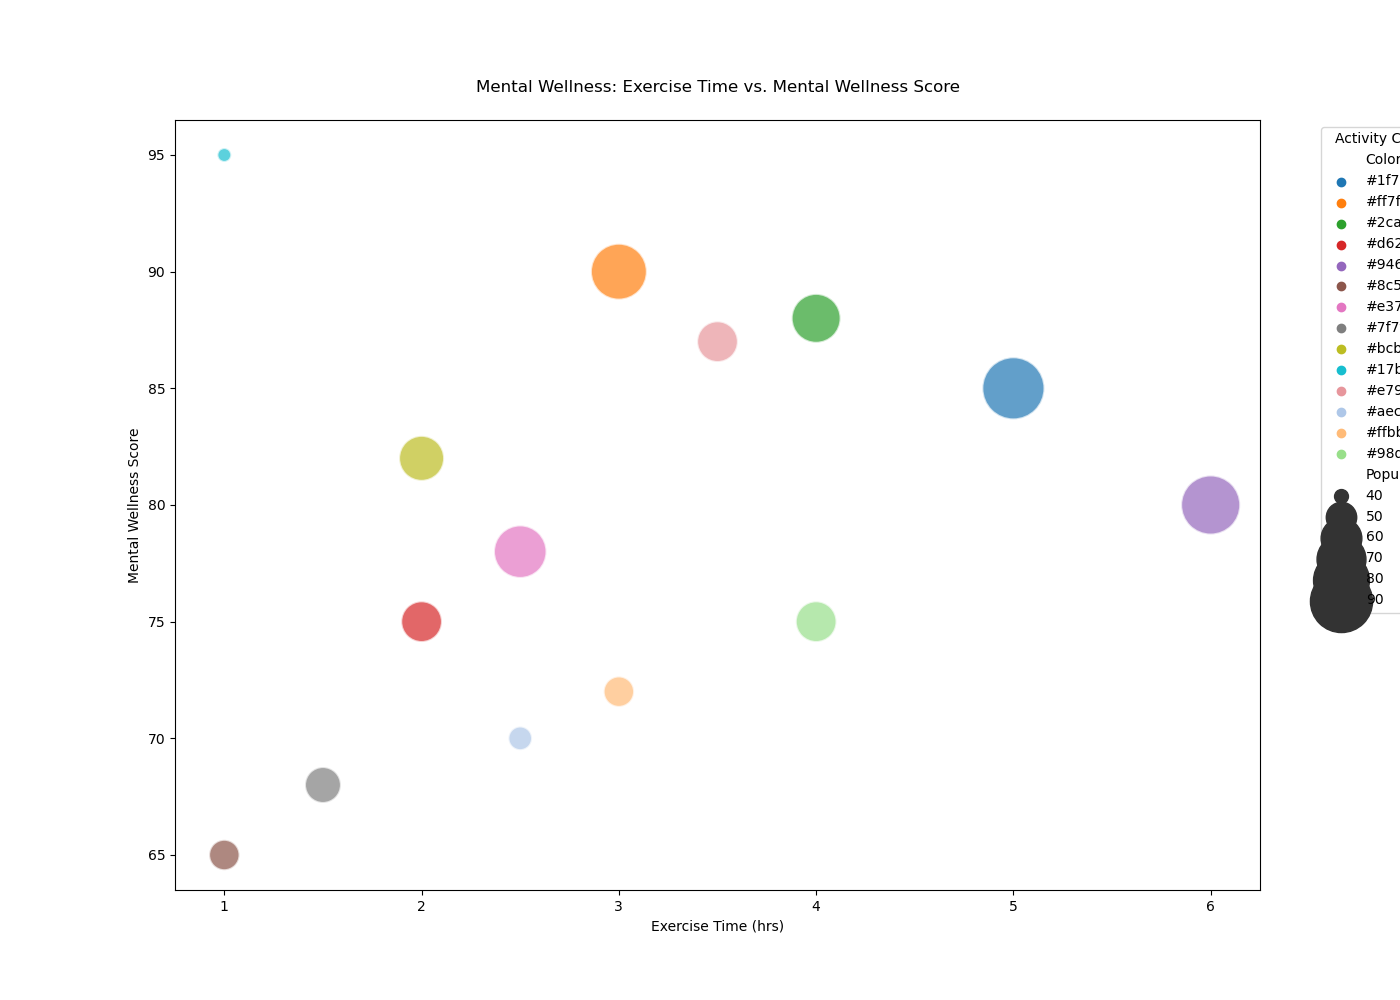

The data file committed next to this chart (first rows):
Activity, Exercise Time (hrs), Mental Wellness Score, Popularity, Color
Running, 5, 85, 90, #1f77b4
Yoga, 3, 90, 80, #ff7f0e
Cycling, 4, 88, 70, #2ca02c
Swimming, 2, 75, 60, #d62728
Hiking, 6, 80, 85, #9467bd
Weightlifting, 1, 65, 50, #8c564b
Dancing, 2.5, 78, 75, #e377c2
Boxing, 1.5, 68, 55, #7f7f7f
Pilates, 2, 82, 65, #bcbd22
Meditation, 1, 95, 40, #17becf
Walking, 3.5, 87, 60, #e7969c
Tennis, 2.5, 70, 45, #aec7e8
Basketball, 3, 72, 50, #ffbb78
Soccer, 4, 75, 60, #98df8a
